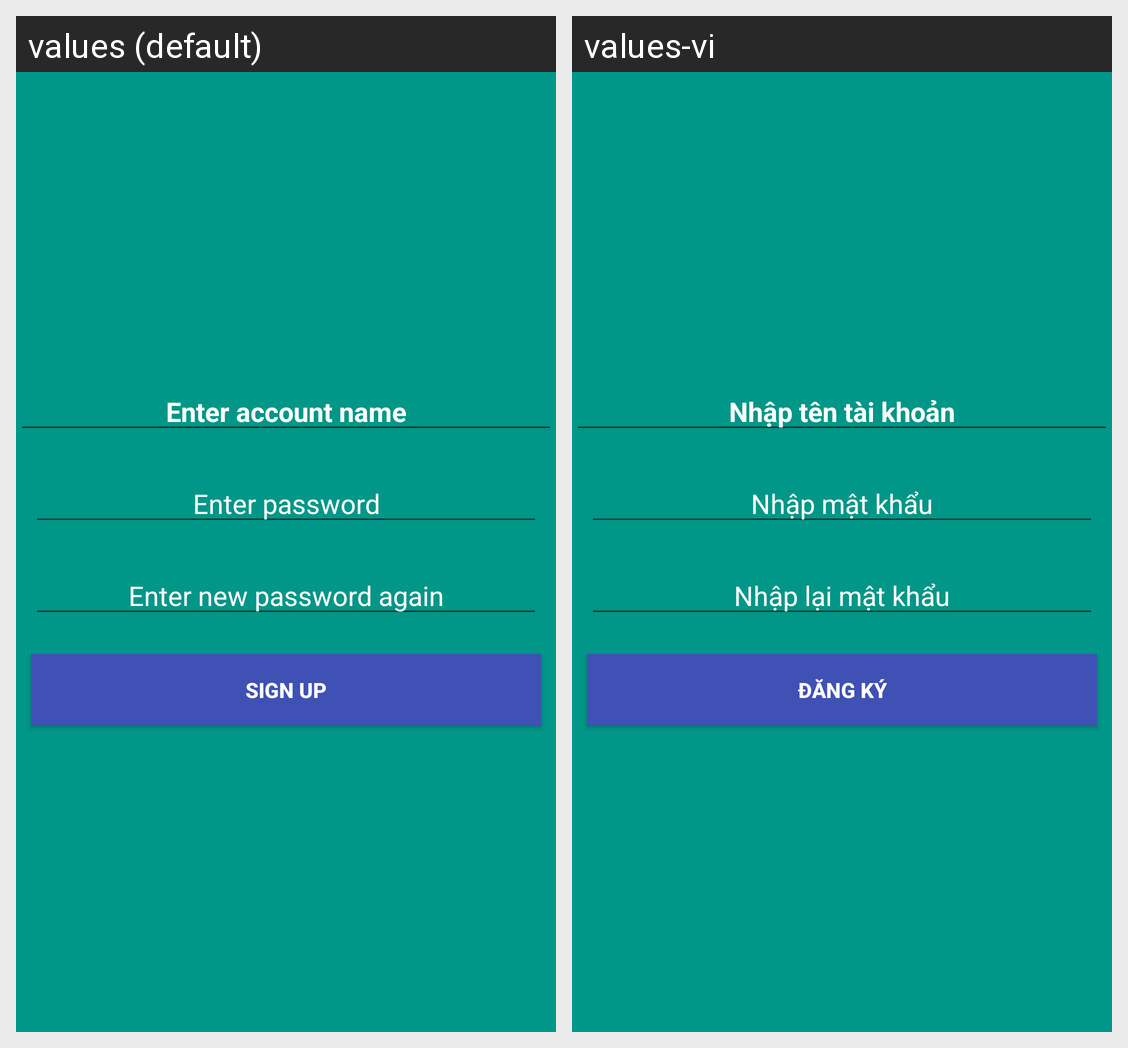

The Android screen above is rendered under two locales of the same app. Produce the string resources it draws, with the default and per-locale values.
Android screen res/layout/activity_sign_up.xml rendered under 2 locales, left to right: values (default), values-vi. Device: Nexus 5 (rendered at 1080×1920; each locale shown at half size, 540×960, under a caption strip naming it); theme AppTheme.NoActionBar.
Strings drawn on this screen, with the default value and each locale's value (text and hints the layout hard-codes, and strings that could not be matched under every locale, appear in the picture but are not listed):

enter_account_name
  values: Enter account name
  values-vi: Nhập tên tài khoản

enter_password
  values: Enter password
  values-vi: Nhập mật khẩu

enter_pass_again
  values: Enter new password again
  values-vi: Nhập lại mật khẩu

signup
  values: Sign up
  values-vi: Đăng ký
